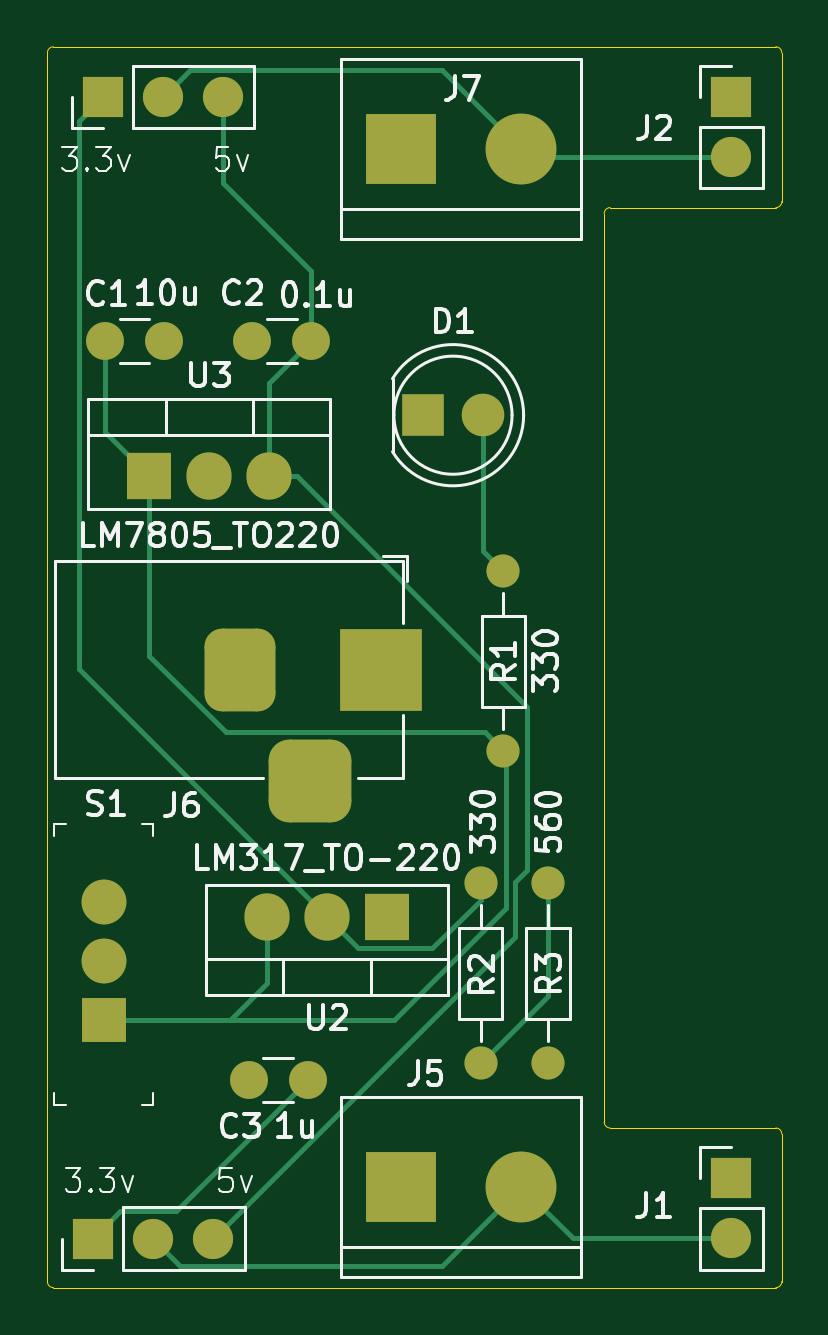
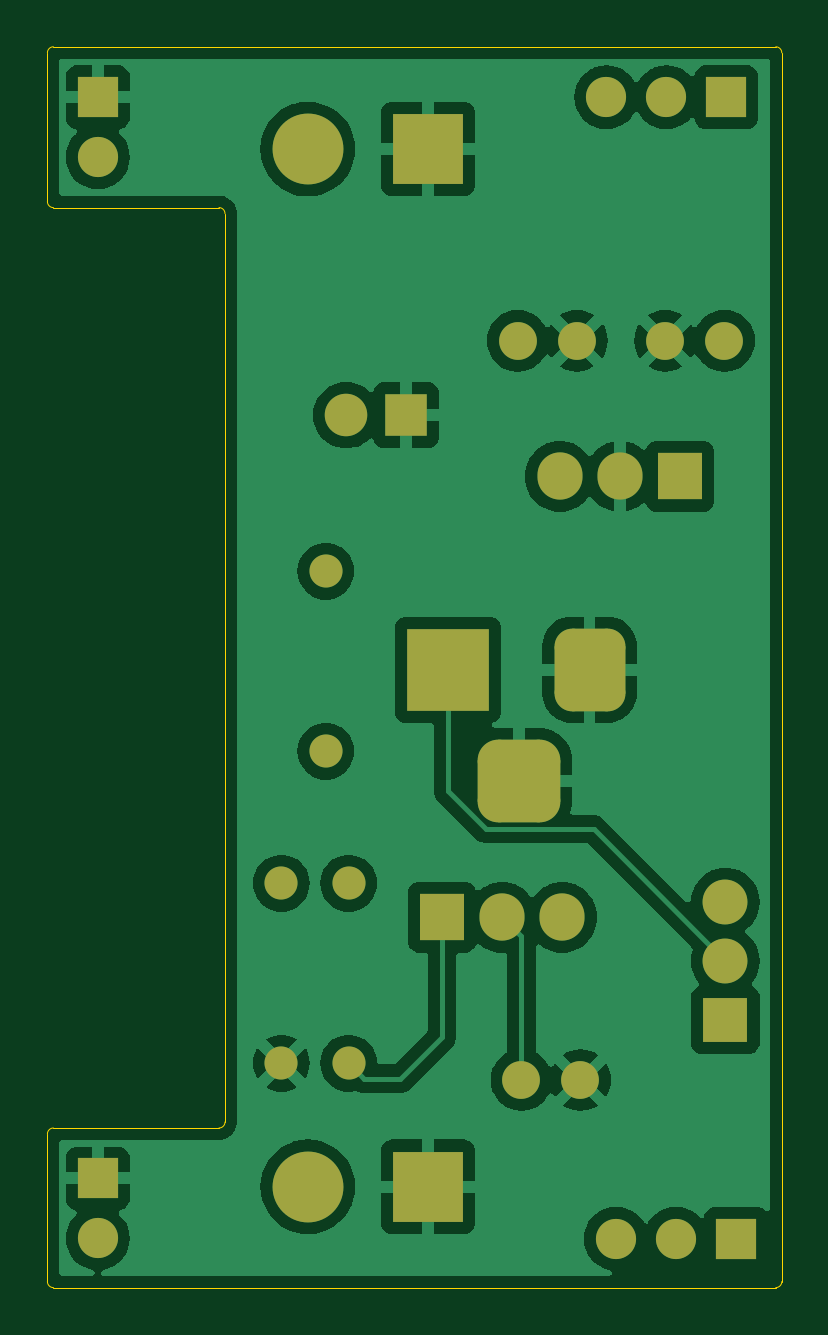
Circuit board: 9 layer files. Board 31.1 x 52.5 mm.
- bottom_copper: breadboard_power_supply-B_Cu.gbr (69684 bytes)
- bottom_mask: breadboard_power_supply-B_Mask.gbr (3090 bytes)
- paste: breadboard_power_supply-B_Paste.gbr (510 bytes)
- bottom_silk: breadboard_power_supply-B_Silkscreen.gbr (511 bytes)
- outline: breadboard_power_supply-Edge_Cuts.gbr (1552 bytes)
- top_copper: breadboard_power_supply-F_Cu.gbr (7543 bytes)
- top_mask: breadboard_power_supply-F_Mask.gbr (3090 bytes)
- paste: breadboard_power_supply-F_Paste.gbr (510 bytes)
- top_silk: breadboard_power_supply-F_Silkscreen.gbr (49002 bytes)

=== bottom_copper: breadboard_power_supply-B_Cu.gbr (69684 bytes, source omitted) ===
=== bottom_mask: breadboard_power_supply-B_Mask.gbr ===
%TF.GenerationSoftware,KiCad,Pcbnew,8.0.1-8.0.1-1~ubuntu22.04.1*%
%TF.CreationDate,2024-03-25T00:01:57-03:00*%
%TF.ProjectId,breadboard_power_supply,62726561-6462-46f6-9172-645f706f7765,rev?*%
%TF.SameCoordinates,Original*%
%TF.FileFunction,Soldermask,Bot*%
%TF.FilePolarity,Negative*%
%FSLAX46Y46*%
G04 Gerber Fmt 4.6, Leading zero omitted, Abs format (unit mm)*
G04 Created by KiCad (PCBNEW 8.0.1-8.0.1-1~ubuntu22.04.1) date 2024-03-25 00:01:57*
%MOMM*%
%LPD*%
G01*
G04 APERTURE LIST*
G04 Aperture macros list*
%AMRoundRect*
0 Rectangle with rounded corners*
0 $1 Rounding radius*
0 $2 $3 $4 $5 $6 $7 $8 $9 X,Y pos of 4 corners*
0 Add a 4 corners polygon primitive as box body*
4,1,4,$2,$3,$4,$5,$6,$7,$8,$9,$2,$3,0*
0 Add four circle primitives for the rounded corners*
1,1,$1+$1,$2,$3*
1,1,$1+$1,$4,$5*
1,1,$1+$1,$6,$7*
1,1,$1+$1,$8,$9*
0 Add four rect primitives between the rounded corners*
20,1,$1+$1,$2,$3,$4,$5,0*
20,1,$1+$1,$4,$5,$6,$7,0*
20,1,$1+$1,$6,$7,$8,$9,0*
20,1,$1+$1,$8,$9,$2,$3,0*%
G04 Aperture macros list end*
%ADD10R,1.905000X2.000000*%
%ADD11O,1.905000X2.000000*%
%ADD12R,1.900000X1.900000*%
%ADD13C,1.900000*%
%ADD14R,3.000000X3.000000*%
%ADD15C,3.000000*%
%ADD16C,1.600000*%
%ADD17R,1.700000X1.700000*%
%ADD18O,1.700000X1.700000*%
%ADD19R,3.500000X3.500000*%
%ADD20RoundRect,0.750000X-0.750000X-1.000000X0.750000X-1.000000X0.750000X1.000000X-0.750000X1.000000X0*%
%ADD21RoundRect,0.875000X-0.875000X-0.875000X0.875000X-0.875000X0.875000X0.875000X-0.875000X0.875000X0*%
%ADD22C,1.400000*%
%ADD23O,1.400000X1.400000*%
%ADD24R,1.800000X1.800000*%
%ADD25C,1.800000*%
G04 APERTURE END LIST*
D10*
%TO.C,U3*%
X104648000Y-98348800D03*
D11*
X107188000Y-98348800D03*
X109728000Y-98348800D03*
%TD*%
D12*
%TO.C,S1*%
X102717600Y-121361200D03*
D13*
X102717600Y-118861200D03*
X102717600Y-116361200D03*
%TD*%
D14*
%TO.C,J5*%
X115316000Y-128416800D03*
D15*
X120396000Y-128416800D03*
%TD*%
D16*
%TO.C,C3*%
X111353600Y-123901200D03*
X108853600Y-123901200D03*
%TD*%
D17*
%TO.C,J4*%
X102681800Y-82291000D03*
D18*
X105221800Y-82291000D03*
X107761800Y-82291000D03*
%TD*%
D14*
%TO.C,J7*%
X115316000Y-84491000D03*
D15*
X120396000Y-84491000D03*
%TD*%
D17*
%TO.C,J1*%
X129286000Y-128066800D03*
D18*
X129286000Y-130606800D03*
%TD*%
D10*
%TO.C,U2*%
X114706400Y-117012600D03*
D11*
X112166400Y-117012600D03*
X109626400Y-117012600D03*
%TD*%
D16*
%TO.C,C2*%
X111506000Y-92608400D03*
X109006000Y-92608400D03*
%TD*%
D17*
%TO.C,J3*%
X102267600Y-130616800D03*
D18*
X104807600Y-130616800D03*
X107347600Y-130616800D03*
%TD*%
D19*
%TO.C,J6*%
X114467600Y-106535300D03*
D20*
X108467600Y-106535300D03*
D21*
X111467600Y-111235300D03*
%TD*%
D17*
%TO.C,J2*%
X129286000Y-82291000D03*
D18*
X129286000Y-84831000D03*
%TD*%
D22*
%TO.C,R3*%
X121513600Y-123190000D03*
D23*
X121513600Y-115570000D03*
%TD*%
D22*
%TO.C,R1*%
X119634000Y-102362000D03*
D23*
X119634000Y-109982000D03*
%TD*%
D24*
%TO.C,D1*%
X116230400Y-95758000D03*
D25*
X118770400Y-95758000D03*
%TD*%
D22*
%TO.C,R2*%
X118668800Y-123190000D03*
D23*
X118668800Y-115570000D03*
%TD*%
D16*
%TO.C,C1*%
X102768400Y-92608400D03*
X105268400Y-92608400D03*
%TD*%
M02*

=== paste: breadboard_power_supply-B_Paste.gbr ===
%TF.GenerationSoftware,KiCad,Pcbnew,8.0.1-8.0.1-1~ubuntu22.04.1*%
%TF.CreationDate,2024-03-25T00:01:57-03:00*%
%TF.ProjectId,breadboard_power_supply,62726561-6462-46f6-9172-645f706f7765,rev?*%
%TF.SameCoordinates,Original*%
%TF.FileFunction,Paste,Bot*%
%TF.FilePolarity,Positive*%
%FSLAX46Y46*%
G04 Gerber Fmt 4.6, Leading zero omitted, Abs format (unit mm)*
G04 Created by KiCad (PCBNEW 8.0.1-8.0.1-1~ubuntu22.04.1) date 2024-03-25 00:01:57*
%MOMM*%
%LPD*%
G01*
G04 APERTURE LIST*
G04 APERTURE END LIST*
M02*

=== bottom_silk: breadboard_power_supply-B_Silkscreen.gbr ===
%TF.GenerationSoftware,KiCad,Pcbnew,8.0.1-8.0.1-1~ubuntu22.04.1*%
%TF.CreationDate,2024-03-25T00:01:57-03:00*%
%TF.ProjectId,breadboard_power_supply,62726561-6462-46f6-9172-645f706f7765,rev?*%
%TF.SameCoordinates,Original*%
%TF.FileFunction,Legend,Bot*%
%TF.FilePolarity,Positive*%
%FSLAX46Y46*%
G04 Gerber Fmt 4.6, Leading zero omitted, Abs format (unit mm)*
G04 Created by KiCad (PCBNEW 8.0.1-8.0.1-1~ubuntu22.04.1) date 2024-03-25 00:01:57*
%MOMM*%
%LPD*%
G01*
G04 APERTURE LIST*
G04 APERTURE END LIST*
M02*

=== outline: breadboard_power_supply-Edge_Cuts.gbr ===
%TF.GenerationSoftware,KiCad,Pcbnew,8.0.1-8.0.1-1~ubuntu22.04.1*%
%TF.CreationDate,2024-03-25T00:01:57-03:00*%
%TF.ProjectId,breadboard_power_supply,62726561-6462-46f6-9172-645f706f7765,rev?*%
%TF.SameCoordinates,Original*%
%TF.FileFunction,Profile,NP*%
%FSLAX46Y46*%
G04 Gerber Fmt 4.6, Leading zero omitted, Abs format (unit mm)*
G04 Created by KiCad (PCBNEW 8.0.1-8.0.1-1~ubuntu22.04.1) date 2024-03-25 00:01:57*
%MOMM*%
%LPD*%
G01*
G04 APERTURE LIST*
%TA.AperFunction,Profile*%
%ADD10C,0.050000*%
%TD*%
G04 APERTURE END LIST*
D10*
X123901200Y-87223600D02*
X123901200Y-125679200D01*
X131165600Y-125933200D02*
X124155200Y-125933200D01*
X100584000Y-132689600D02*
X131165600Y-132689600D01*
X100330000Y-80416400D02*
X100330000Y-132435600D01*
X131165600Y-125933200D02*
G75*
G02*
X131419600Y-126187200I0J-254000D01*
G01*
X131419600Y-86715600D02*
G75*
G02*
X131165600Y-86969600I-254000J0D01*
G01*
X124155200Y-86969600D02*
X131165600Y-86969600D01*
X100584000Y-132689600D02*
G75*
G02*
X100330000Y-132435600I0J254000D01*
G01*
X131165600Y-80162400D02*
G75*
G02*
X131419600Y-80416400I0J-254000D01*
G01*
X131419600Y-132435600D02*
G75*
G02*
X131165600Y-132689600I-254000J0D01*
G01*
X131419600Y-132435600D02*
X131419600Y-126187200D01*
X131419600Y-86715600D02*
X131419600Y-80416400D01*
X124155200Y-125933200D02*
G75*
G02*
X123901200Y-125679200I0J254000D01*
G01*
X100330000Y-80416400D02*
G75*
G02*
X100584000Y-80162400I254000J0D01*
G01*
X131165600Y-80162400D02*
X100584000Y-80162400D01*
X123901200Y-87223600D02*
G75*
G02*
X124155200Y-86969600I254000J0D01*
G01*
M02*

=== top_copper: breadboard_power_supply-F_Cu.gbr (7543 bytes, source omitted) ===
=== top_mask: breadboard_power_supply-F_Mask.gbr ===
%TF.GenerationSoftware,KiCad,Pcbnew,8.0.1-8.0.1-1~ubuntu22.04.1*%
%TF.CreationDate,2024-03-25T00:01:57-03:00*%
%TF.ProjectId,breadboard_power_supply,62726561-6462-46f6-9172-645f706f7765,rev?*%
%TF.SameCoordinates,Original*%
%TF.FileFunction,Soldermask,Top*%
%TF.FilePolarity,Negative*%
%FSLAX46Y46*%
G04 Gerber Fmt 4.6, Leading zero omitted, Abs format (unit mm)*
G04 Created by KiCad (PCBNEW 8.0.1-8.0.1-1~ubuntu22.04.1) date 2024-03-25 00:01:57*
%MOMM*%
%LPD*%
G01*
G04 APERTURE LIST*
G04 Aperture macros list*
%AMRoundRect*
0 Rectangle with rounded corners*
0 $1 Rounding radius*
0 $2 $3 $4 $5 $6 $7 $8 $9 X,Y pos of 4 corners*
0 Add a 4 corners polygon primitive as box body*
4,1,4,$2,$3,$4,$5,$6,$7,$8,$9,$2,$3,0*
0 Add four circle primitives for the rounded corners*
1,1,$1+$1,$2,$3*
1,1,$1+$1,$4,$5*
1,1,$1+$1,$6,$7*
1,1,$1+$1,$8,$9*
0 Add four rect primitives between the rounded corners*
20,1,$1+$1,$2,$3,$4,$5,0*
20,1,$1+$1,$4,$5,$6,$7,0*
20,1,$1+$1,$6,$7,$8,$9,0*
20,1,$1+$1,$8,$9,$2,$3,0*%
G04 Aperture macros list end*
%ADD10R,1.905000X2.000000*%
%ADD11O,1.905000X2.000000*%
%ADD12R,1.900000X1.900000*%
%ADD13C,1.900000*%
%ADD14R,3.000000X3.000000*%
%ADD15C,3.000000*%
%ADD16C,1.600000*%
%ADD17R,1.700000X1.700000*%
%ADD18O,1.700000X1.700000*%
%ADD19R,3.500000X3.500000*%
%ADD20RoundRect,0.750000X-0.750000X-1.000000X0.750000X-1.000000X0.750000X1.000000X-0.750000X1.000000X0*%
%ADD21RoundRect,0.875000X-0.875000X-0.875000X0.875000X-0.875000X0.875000X0.875000X-0.875000X0.875000X0*%
%ADD22C,1.400000*%
%ADD23O,1.400000X1.400000*%
%ADD24R,1.800000X1.800000*%
%ADD25C,1.800000*%
G04 APERTURE END LIST*
D10*
%TO.C,U3*%
X104648000Y-98348800D03*
D11*
X107188000Y-98348800D03*
X109728000Y-98348800D03*
%TD*%
D12*
%TO.C,S1*%
X102717600Y-121361200D03*
D13*
X102717600Y-118861200D03*
X102717600Y-116361200D03*
%TD*%
D14*
%TO.C,J5*%
X115316000Y-128416800D03*
D15*
X120396000Y-128416800D03*
%TD*%
D16*
%TO.C,C3*%
X111353600Y-123901200D03*
X108853600Y-123901200D03*
%TD*%
D17*
%TO.C,J4*%
X102681800Y-82291000D03*
D18*
X105221800Y-82291000D03*
X107761800Y-82291000D03*
%TD*%
D14*
%TO.C,J7*%
X115316000Y-84491000D03*
D15*
X120396000Y-84491000D03*
%TD*%
D17*
%TO.C,J1*%
X129286000Y-128066800D03*
D18*
X129286000Y-130606800D03*
%TD*%
D10*
%TO.C,U2*%
X114706400Y-117012600D03*
D11*
X112166400Y-117012600D03*
X109626400Y-117012600D03*
%TD*%
D16*
%TO.C,C2*%
X111506000Y-92608400D03*
X109006000Y-92608400D03*
%TD*%
D17*
%TO.C,J3*%
X102267600Y-130616800D03*
D18*
X104807600Y-130616800D03*
X107347600Y-130616800D03*
%TD*%
D19*
%TO.C,J6*%
X114467600Y-106535300D03*
D20*
X108467600Y-106535300D03*
D21*
X111467600Y-111235300D03*
%TD*%
D17*
%TO.C,J2*%
X129286000Y-82291000D03*
D18*
X129286000Y-84831000D03*
%TD*%
D22*
%TO.C,R3*%
X121513600Y-123190000D03*
D23*
X121513600Y-115570000D03*
%TD*%
D22*
%TO.C,R1*%
X119634000Y-102362000D03*
D23*
X119634000Y-109982000D03*
%TD*%
D24*
%TO.C,D1*%
X116230400Y-95758000D03*
D25*
X118770400Y-95758000D03*
%TD*%
D22*
%TO.C,R2*%
X118668800Y-123190000D03*
D23*
X118668800Y-115570000D03*
%TD*%
D16*
%TO.C,C1*%
X102768400Y-92608400D03*
X105268400Y-92608400D03*
%TD*%
M02*

=== paste: breadboard_power_supply-F_Paste.gbr ===
%TF.GenerationSoftware,KiCad,Pcbnew,8.0.1-8.0.1-1~ubuntu22.04.1*%
%TF.CreationDate,2024-03-25T00:01:56-03:00*%
%TF.ProjectId,breadboard_power_supply,62726561-6462-46f6-9172-645f706f7765,rev?*%
%TF.SameCoordinates,Original*%
%TF.FileFunction,Paste,Top*%
%TF.FilePolarity,Positive*%
%FSLAX46Y46*%
G04 Gerber Fmt 4.6, Leading zero omitted, Abs format (unit mm)*
G04 Created by KiCad (PCBNEW 8.0.1-8.0.1-1~ubuntu22.04.1) date 2024-03-25 00:01:56*
%MOMM*%
%LPD*%
G01*
G04 APERTURE LIST*
G04 APERTURE END LIST*
M02*

=== top_silk: breadboard_power_supply-F_Silkscreen.gbr (49002 bytes, source omitted) ===
